The GitHub repository msivaprasanth/CaviScanNet contains a labelled image folder "three_level_classification" with 4 categories: deep, medium, normal, superficial. Examples follow, each with its label.

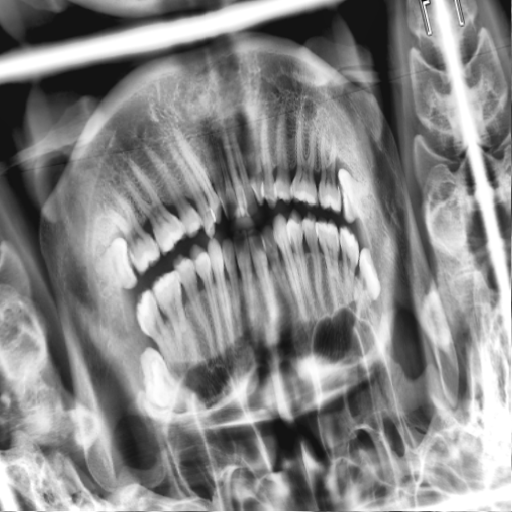
Label: medium

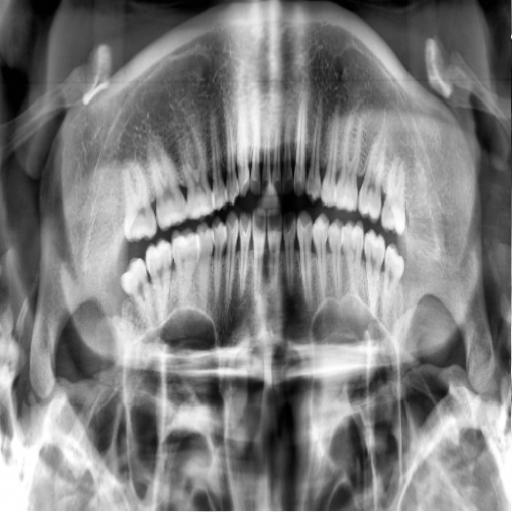
Label: superficial

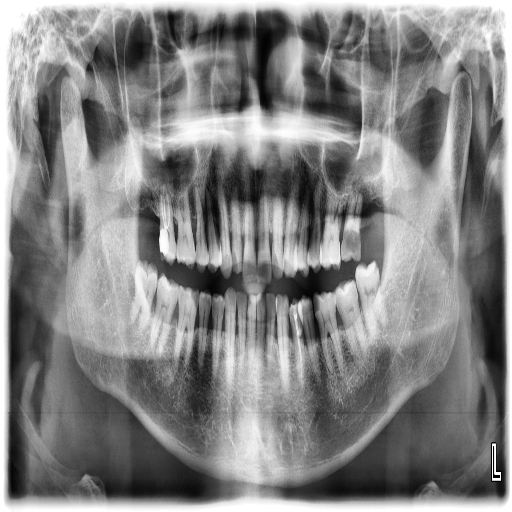
Label: deep

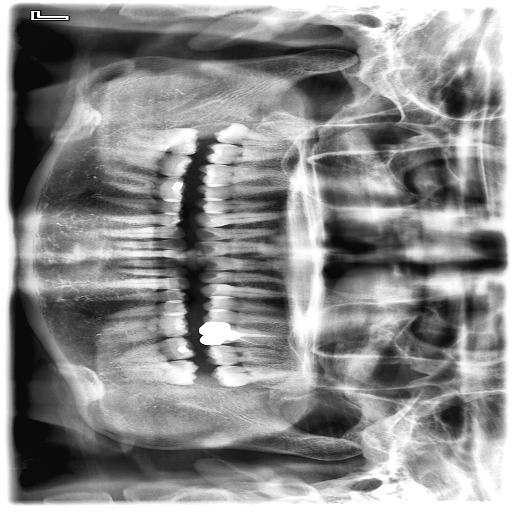
Label: superficial

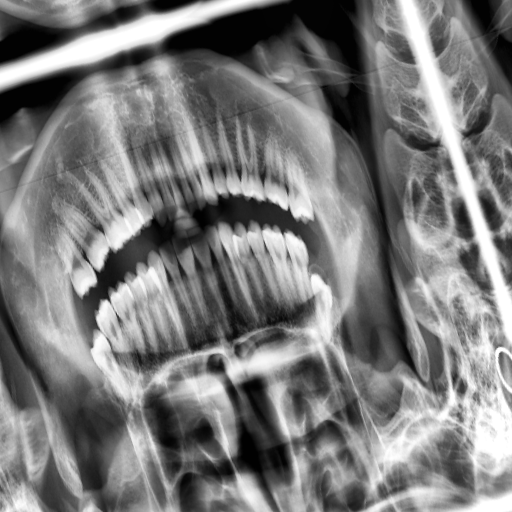
Label: superficial

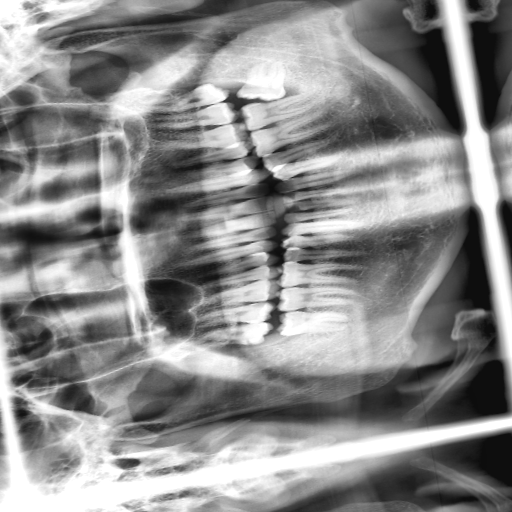
Label: medium
